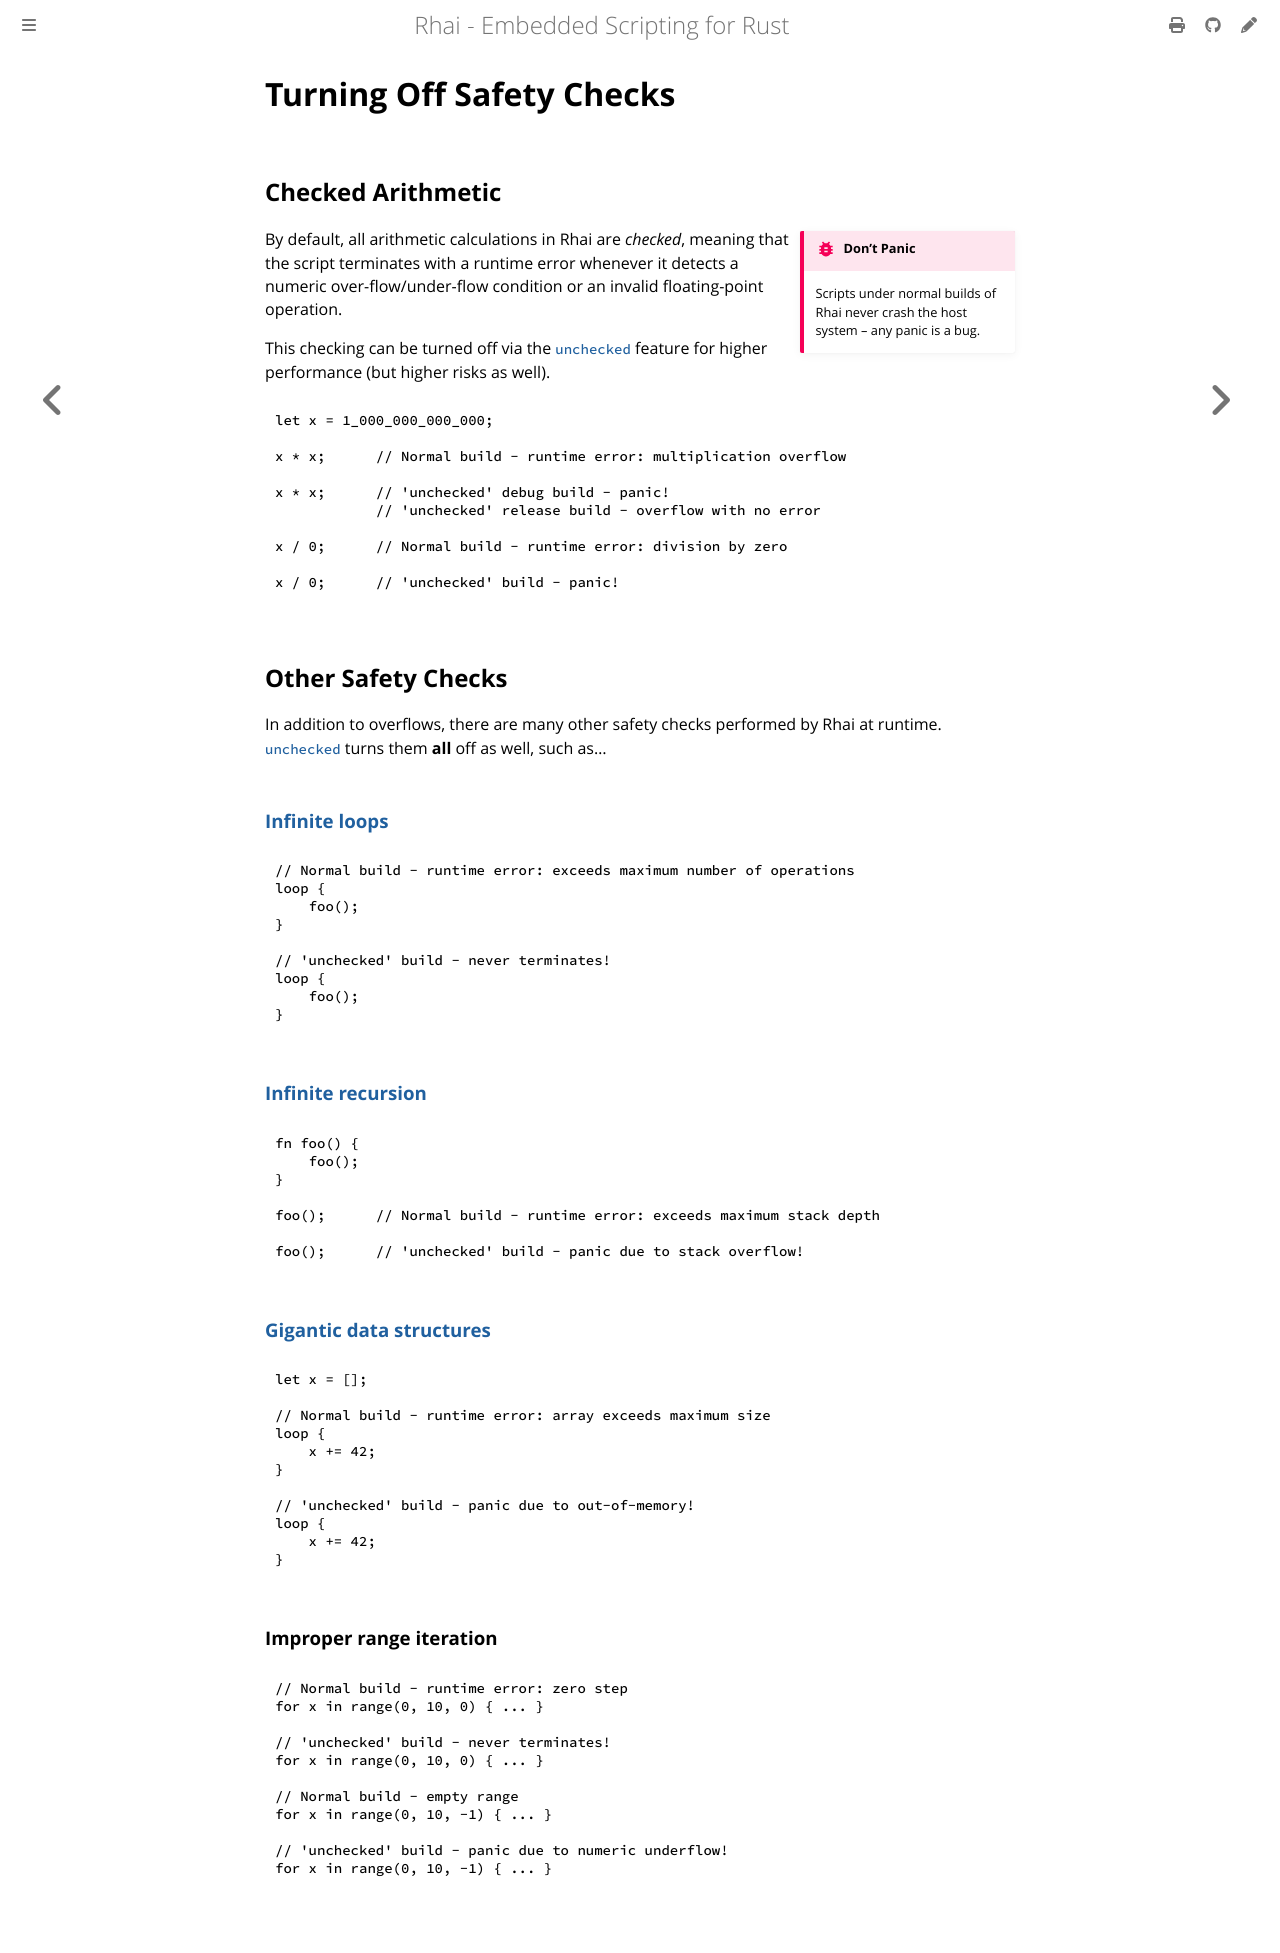

repository: rhaiscript/book · page: safety/checked.html · generator: mdbook

Turning Off Safety Checks
=========================

{{#include ../links.md}}


Checked Arithmetic
------------------

```admonish bug.side "Don't Panic"

Scripts under normal builds of Rhai never crash the host system &ndash; any panic is a bug.
```

By default, all arithmetic calculations in Rhai are _checked_, meaning that the script terminates
with a runtime error whenever it detects a numeric over-flow/under-flow condition or an invalid
floating-point operation.

This checking can be turned off via the [`unchecked`] feature for higher performance (but higher
risks as well).

```rust
let x = 1_000_000_000_000;

x * x;      // Normal build - runtime error: multiplication overflow

x * x;      // 'unchecked' debug build - panic!
            // 'unchecked' release build - overflow with no error

x / 0;      // Normal build - runtime error: division by zero

x / 0;      // 'unchecked' build - panic!
```


Other Safety Checks
-------------------

In addition to overflows, there are many other safety checks performed by Rhai at runtime.
[`unchecked`] turns them **all** off as well, such as...

### [Infinite loops][maximum number of operations]

```rust
// Normal build - runtime error: exceeds maximum number of operations
loop {
    foo();
}

// 'unchecked' build - never terminates!
loop {
    foo();
}
```

### [Infinite recursion][maximum call stack depth]

```rust
fn foo() {
    foo();
}

foo();      // Normal build - runtime error: exceeds maximum stack depth

foo();      // 'unchecked' build - panic due to stack overflow!
```

### [Gigantic data structures][maximum size of arrays]

```rust
let x = [];

// Normal build - runtime error: array exceeds maximum size
loop {
    x += 42;
}

// 'unchecked' build - panic due to out-of-memory!
loop {
    x += 42;
}
```

### Improper range iteration

```rust
// Normal build - runtime error: zero step
for x in range(0, 10, 0) { ... }

// 'unchecked' build - never terminates!
for x in range(0, 10, 0) { ... }

// Normal build - empty range
for x in range(0, 10, -1) { ... }

// 'unchecked' build - panic due to numeric underflow!
for x in range(0, 10, -1) { ... }
```
